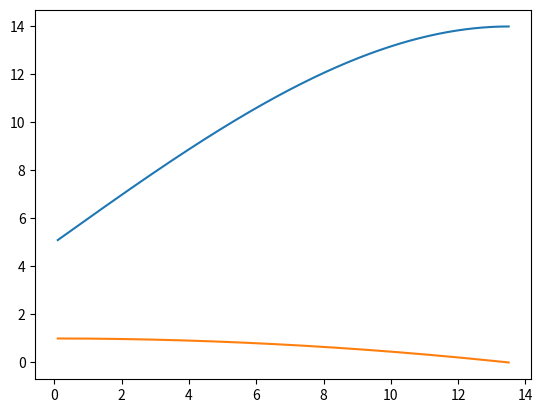

The script that saved this image:
# u terminalu: pip install matplotlib
import matplotlib.pyplot as plt
import math
import numpy as np


def sinteza_polinomom(p0, pT, v0, vT, v_max)->tuple:
    """Sinteza trajektorije polinomom treceg reda. Za pocetne uslove koji su dati.
    Ova funkcija vraca parametre polinoma u vidu tupla.

    Args:
        p0 (float): Pocetna pozicija
        pT (float): Krajnja pozicija
        v0 (float): Pocetna brzina
        vT (float): Krajnja brzina
    """
    T_start = 0.1
    T_stop = 20
    dt = 0.01
    t_array = np.linspace(start = T_start,  stop = T_stop, num=int((T_stop-T_start)/dt))
    for T in t_array:
        A = np.array([
            [T**3, T**2],
            [3*T**2, 2*T]
        ])
        
        B = np.array([pT-p0 - v0*T, vT - v0]).T
        coefs = np.linalg.inv(A) @ B
        
        a0 = p0
        a1 = v0
        a2 = coefs[1]
        a3 = coefs[0]
        
        p = np.polynomial.Polynomial([a0, a1, a2, a3])
        p_prim = p.deriv(1)
        t_tmp = np.linspace(start = 0, stop=T, num=int(T/dt))
        if np.max(abs(p_prim(t_tmp))) <= abs(v_max):
            return a3, a2, a1, a0, T
    return 0, 0, 0, 0, 0

def polinom(a3, a2, a1, a0, t):
    return a3 * t**3 + a2 * t**2 + a1 * t + a0

def polinom_prim(a3, a2, a1, t):
    return 3*a3*t**2 + 2*a2*t + a1

if __name__ == "__main__":
    
    # x = [2, 3 , 5, 6, 7, 8, 9, 10]
    # y = [math.sin(data) for data in x] # za svaki 'i' u 'x' dodaj na listu sin(i)
    
    # # ovo je duzi nacin
    # # y = []
    # # for data in x:
    # #     y.append(data)
    
    # plt.scatter(x, y, c='r', marker='*') # tackasto plotovanje
    # plt.plot(x, y, c='g') # linijsko (c = color)
    # plt.show() # blokirajuca funkcija

    dt = 0.01
    a3, a2, a1, a0, vreme = sinteza_polinomom(5, 14, 1, 0, v_max=1)
    print("Potrebno vreme da se izvrsi: ", vreme)
    
    t_array = np.linspace(start = 0.1, stop=vreme, num=int((vreme - 0.1)/dt))
    
    poly = np.polynomial.Polynomial([a0, a1, a2, a3])
    poly_prim = poly.deriv(1)
    
    plt.plot(t_array, poly(t_array))
    plt.plot(t_array, poly_prim(t_array))
    
    plt.show()
